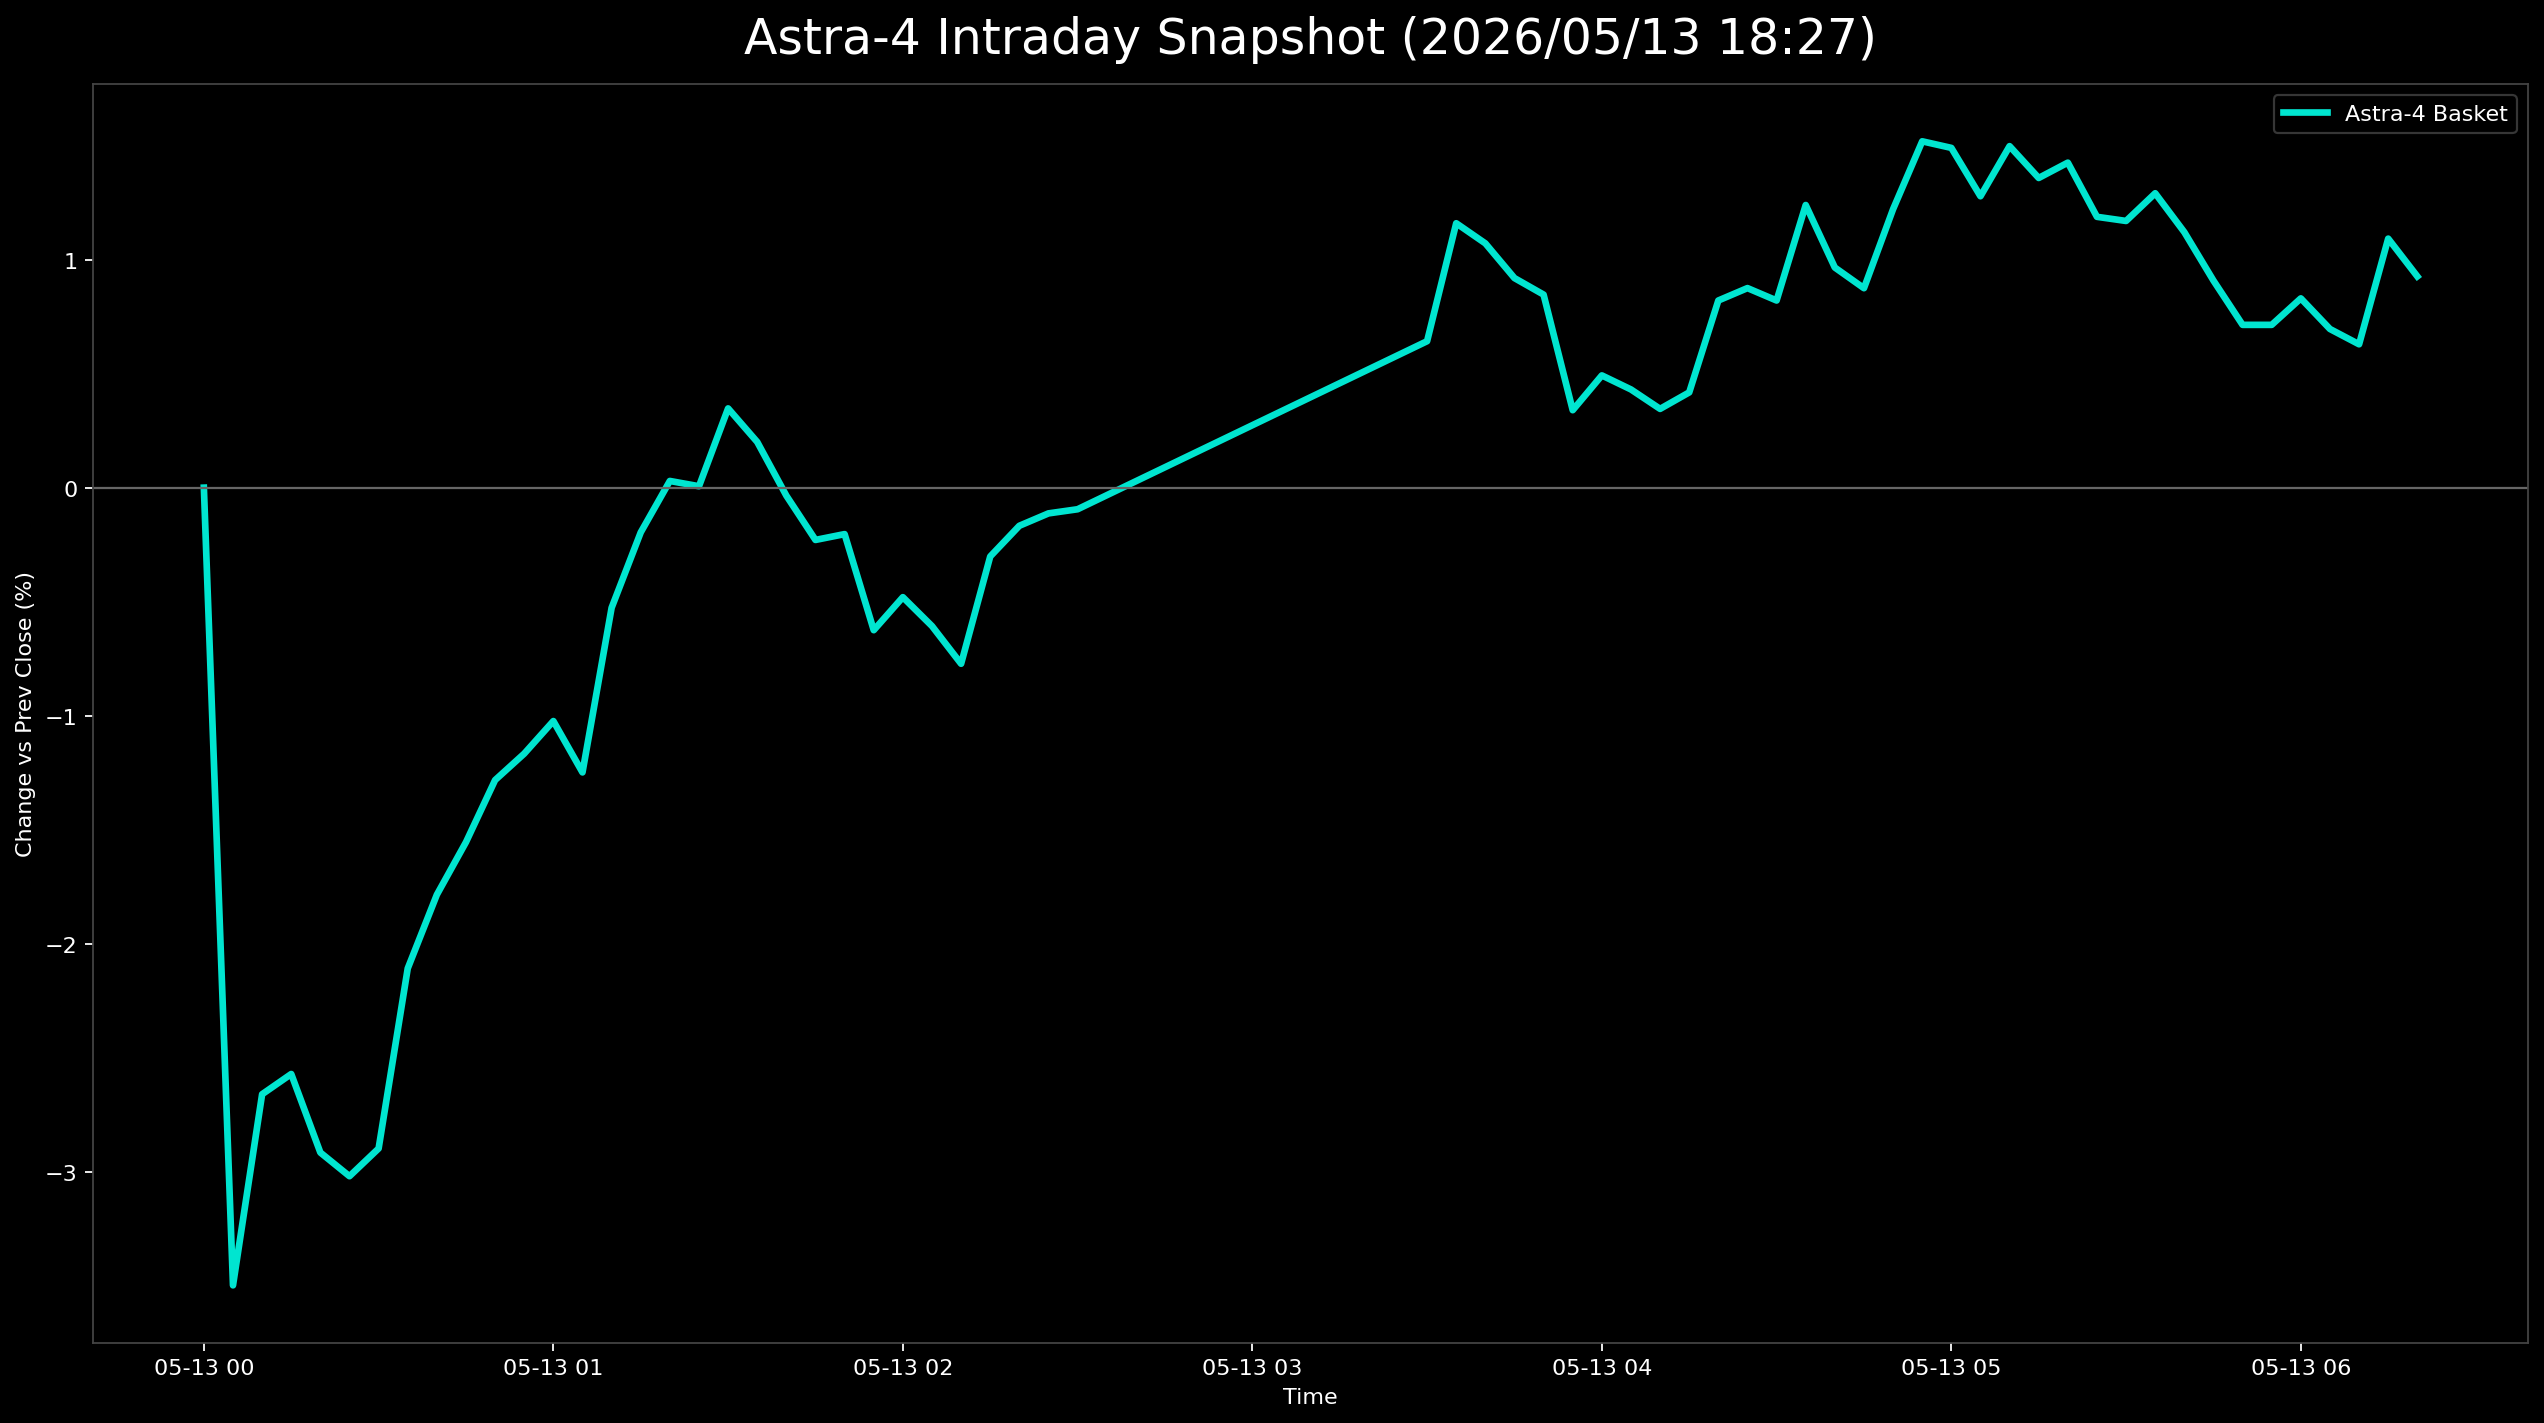

Values plotted in this chart, from the file beside it:
日時, 9348.T, 402A.T, 186A.T, Astra4_mean
2026-05-13 00:00:00+00:00, 0.0, , , 0.0
2026-05-13 00:05:00+00:00, -0.02213, -0.00885, -0.07399, -0.03499
2026-05-13 00:10:00+00:00, -0.0161, -0.004425, -0.0593, -0.02661
2026-05-13 00:15:00+00:00, -0.02012, -0.0059, -0.05114, -0.02572
2026-05-13 00:20:00+00:00, -0.02012, -0.0059, -0.06148, -0.02917
2026-05-13 00:25:00+00:00, -0.01811, -0.00885, -0.06366, -0.0302
2026-05-13 00:30:00+00:00, -0.01811, -0.007375, -0.06148, -0.02899
2026-05-13 00:35:00+00:00, -0.01811, 0.0, -0.04516, -0.02109
2026-05-13 00:40:00+00:00, -0.0161, 0.004425, -0.04189, -0.01786
2026-05-13 00:45:00+00:00, -0.0161, 0.0059, -0.03645, -0.01555
2026-05-13 00:50:00+00:00, -0.01811, 0.007375, -0.02775, -0.01283
2026-05-13 00:55:00+00:00, -0.01408, 0.007375, -0.02829, -0.01167
2026-05-13 01:00:00+00:00, -0.0161, 0.004425, -0.01904, -0.01024
2026-05-13 01:05:00+00:00, -0.0161, 0.001475, -0.02285, -0.01249
2026-05-13 01:10:00+00:00, -0.01207, 0.004425, -0.008161, -0.00527
2026-05-13 01:15:00+00:00, -0.008048, 0.01032, -0.008161, -0.001962
2026-05-13 01:20:00+00:00, -0.01006, 0.01475, -0.003808, 0.0002935
2026-05-13 01:25:00+00:00, -0.01207, 0.0177, -0.005441, 6.199467582053882e-05
2026-05-13 01:30:00+00:00, -0.01006, 0.02212, -0.001632, 0.003477
2026-05-13 01:35:00+00:00, -0.01207, 0.01917, -0.001088, 0.002004
2026-05-13 01:40:00+00:00, -0.01408, 0.02065, -0.007617, -0.0003508
2026-05-13 01:45:00+00:00, -0.01408, 0.01917, -0.01197, -0.002293
2026-05-13 01:50:00+00:00, -0.01207, 0.02065, -0.01469, -0.002038
2026-05-13 01:55:00+00:00, -0.0161, 0.01475, -0.01741, -0.006253
2026-05-13 02:00:00+00:00, -0.01408, 0.01327, -0.0136, -0.004804
2026-05-13 02:05:00+00:00, -0.0161, 0.01475, -0.01687, -0.006071
2026-05-13 02:10:00+00:00, -0.01811, 0.0118, -0.01687, -0.007725
2026-05-13 02:15:00+00:00, -0.01408, 0.01917, -0.01415, -0.003019
2026-05-13 02:20:00+00:00, -0.01408, 0.02212, -0.01306, -0.001673
2026-05-13 02:25:00+00:00, -0.01408, 0.02212, -0.01143, -0.001129
2026-05-13 02:30:00+00:00, -0.01408, 0.02212, -0.01088, -0.0009473
2026-05-13 03:30:00+00:00, -0.008048, 0.0295, -0.002176, 0.006425
2026-05-13 03:35:00+00:00, -0.004024, 0.03392, 0.004897, 0.0116
2026-05-13 03:40:00+00:00, -0.004024, 0.03835, -0.002176, 0.01072
2026-05-13 03:45:00+00:00, -0.008048, 0.03835, -0.00272, 0.009193
2026-05-13 03:50:00+00:00, -0.008048, 0.03835, -0.004897, 0.008468
2026-05-13 03:55:00+00:00, -0.01207, 0.03097, -0.008705, 0.003399
2026-05-13 04:00:00+00:00, -0.01006, 0.03245, -0.007617, 0.004924
2026-05-13 04:05:00+00:00, -0.01408, 0.03245, -0.005441, 0.004308
2026-05-13 04:10:00+00:00, -0.0161, 0.03245, -0.005985, 0.003456
2026-05-13 04:15:00+00:00, -0.01408, 0.03097, -0.004353, 0.004179
2026-05-13 04:20:00+00:00, -0.008048, 0.0354, -0.00272, 0.00821
2026-05-13 04:25:00+00:00, -0.008048, 0.0354, -0.001088, 0.008754
2026-05-13 04:30:00+00:00, -0.008048, 0.0354, -0.00272, 0.00821
2026-05-13 04:35:00+00:00, -0.002012, 0.0354, 0.003808, 0.0124
2026-05-13 04:40:00+00:00, -0.004024, 0.03245, 0.0005441, 0.009656
2026-05-13 04:45:00+00:00, -0.004024, 0.03245, -0.002176, 0.008749
2026-05-13 04:50:00+00:00, -0.002012, 0.0354, 0.003264, 0.01222
2026-05-13 04:55:00+00:00, 0.0, 0.03687, 0.008705, 0.01519
2026-05-13 05:00:00+00:00, 0.002012, 0.03835, 0.004353, 0.0149
2026-05-13 05:05:00+00:00, 0.0, 0.03835, 0.0, 0.01278
2026-05-13 05:10:00+00:00, 0.002012, 0.0413, 0.001632, 0.01498
2026-05-13 05:15:00+00:00, 0.0, 0.0413, -0.0005441, 0.01358
2026-05-13 05:20:00+00:00, 0.0, 0.04277, 0.0, 0.01426
2026-05-13 05:25:00+00:00, -0.004024, 0.0413, -0.001632, 0.01188
2026-05-13 05:30:00+00:00, -0.004024, 0.0413, -0.002176, 0.0117
2026-05-13 05:35:00+00:00, -0.002012, 0.0413, -0.0005441, 0.01291
2026-05-13 05:40:00+00:00, -0.004024, 0.03982, -0.002176, 0.01121
2026-05-13 05:45:00+00:00, -0.004024, 0.03835, -0.007073, 0.009084
2026-05-13 05:50:00+00:00, -0.004024, 0.03687, -0.01143, 0.007141
... 6 more rows
